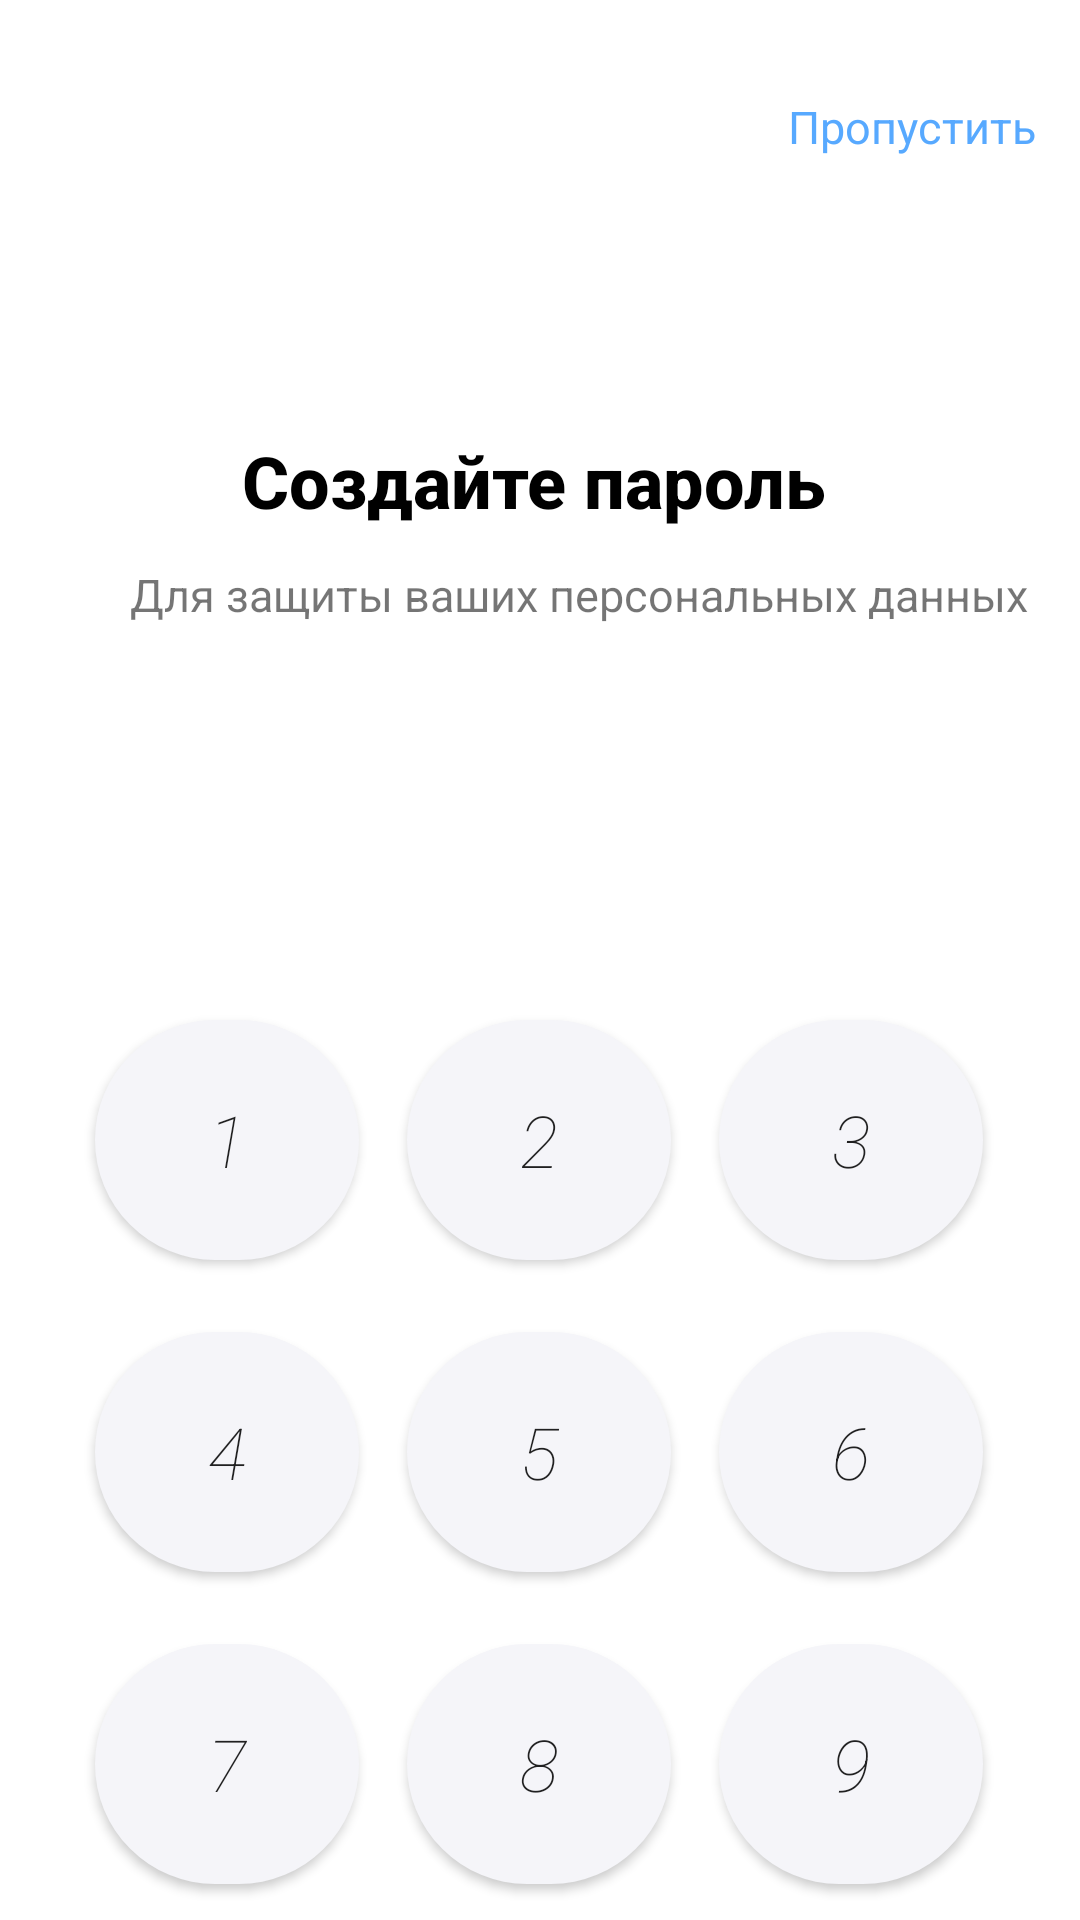

Android layout source for this screen:
<!-- AndroidManifest.xml: application theme Theme.Mvc -->
<!-- res/layout/activity_password.xml -->
<?xml version="1.0" encoding="utf-8"?>
<androidx.constraintlayout.widget.ConstraintLayout xmlns:android="http://schemas.android.com/apk/res/android"
    xmlns:app="http://schemas.android.com/apk/res-auto"
    xmlns:tools="http://schemas.android.com/tools"
    android:layout_width="match_parent"
    android:layout_height="match_parent"
    tools:context=".password">

    <TextView
        android:id="@+id/textView10"
        android:layout_width="87dp"
        android:layout_height="22dp"
        android:layout_marginStart="272dp"
        android:layout_marginTop="32dp"
        android:layout_marginEnd="20dp"
        android:text="Пропустить"
        android:textColor="@color/text_blue"
        android:textSize="15dp"
        app:layout_constraintEnd_toEndOf="parent"
        app:layout_constraintStart_toStartOf="parent"
        app:layout_constraintTop_toTopOf="parent" />

    <TextView
        android:id="@+id/textView11"
        android:layout_width="wrap_content"
        android:layout_height="wrap_content"
        android:layout_marginStart="88dp"
        android:layout_marginTop="144dp"
        android:layout_marginEnd="92dp"
        android:fontFamily="sans-serif"
        android:text="Создайте пароль"
        android:textColor="@color/black"
        android:textFontWeight="800"
        android:textSize="24dp"
        app:layout_constraintEnd_toEndOf="parent"
        app:layout_constraintStart_toStartOf="parent"
        app:layout_constraintTop_toTopOf="parent" />

    <TextView
        android:id="@+id/textView12"
        android:layout_width="wrap_content"
        android:layout_height="wrap_content"
        android:layout_marginStart="50dp"
        android:layout_marginTop="188dp"
        android:layout_marginEnd="24dp"
        android:text="Для защиты ваших персональных данных"
        android:textSize="15dp"
        app:layout_constraintEnd_toEndOf="parent"
        app:layout_constraintStart_toStartOf="parent"
        app:layout_constraintTop_toTopOf="parent" />

    <ImageView
        android:id="@+id/circ2"
        android:layout_width="wrap_content"
        android:layout_height="wrap_content"
        android:layout_marginStart="166dp"
        android:layout_marginTop="264dp"
        android:layout_marginEnd="193dp"
        app:layout_constraintEnd_toEndOf="parent"
        app:layout_constraintStart_toStartOf="parent"
        app:layout_constraintTop_toTopOf="parent"
        app:srcCompat="@drawable/krug" />

    <ImageView
        android:id="@+id/circ1"
        android:layout_width="wrap_content"
        android:layout_height="wrap_content"
        android:layout_marginStart="138dp"
        android:layout_marginTop="264dp"
        android:layout_marginEnd="221dp"
        app:layout_constraintEnd_toEndOf="parent"
        app:layout_constraintStart_toStartOf="parent"
        app:layout_constraintTop_toTopOf="parent"
        app:srcCompat="@drawable/krug" />

    <ImageView
        android:id="@+id/circ3"
        android:layout_width="wrap_content"
        android:layout_height="wrap_content"
        android:layout_marginStart="194dp"
        android:layout_marginTop="264dp"
        android:layout_marginEnd="165dp"
        app:layout_constraintEnd_toEndOf="parent"
        app:layout_constraintStart_toStartOf="parent"
        app:layout_constraintTop_toTopOf="parent"
        app:srcCompat="@drawable/krug" />

    <ImageView
        android:id="@+id/circ4"
        android:layout_width="wrap_content"
        android:layout_height="wrap_content"
        android:layout_marginStart="222dp"
        android:layout_marginTop="264dp"
        android:layout_marginEnd="137dp"
        app:layout_constraintEnd_toEndOf="parent"
        app:layout_constraintStart_toStartOf="parent"
        app:layout_constraintTop_toTopOf="parent"
        app:srcCompat="@drawable/krug" />

    <androidx.appcompat.widget.AppCompatButton
        android:id="@+id/button1"
        android:layout_width="wrap_content"
        android:layout_height="wrap_content"
        android:layout_marginStart="43dp"
        android:layout_marginTop="340dp"
        android:layout_marginEnd="252dp"
        android:width="80dp"
        android:height="80dp"
        android:background="@drawable/krug_knopka"
        android:fontFamily="sans-serif"
        android:onClick="click"
        android:text="1"
        android:textFontWeight="100"
        android:textSize="24dp"
        android:textStyle="italic"
        app:layout_constraintEnd_toEndOf="parent"
        app:layout_constraintStart_toStartOf="parent"
        app:layout_constraintTop_toTopOf="parent" />

    <androidx.appcompat.widget.AppCompatButton
        android:id="@+id/button2"
        android:layout_width="wrap_content"
        android:layout_height="wrap_content"
        android:layout_marginStart="147dp"
        android:layout_marginTop="340dp"
        android:layout_marginEnd="148dp"
        android:width="80dp"
        android:height="80dp"
        android:background="@drawable/krug_knopka"
        android:fontFamily="sans-serif"
        android:text="2"
        android:textFontWeight="100"
        android:textSize="24dp"
        android:textStyle="italic"
        app:layout_constraintEnd_toEndOf="parent"
        app:layout_constraintStart_toStartOf="parent"
        app:layout_constraintTop_toTopOf="parent"
        android:onClick="click"/>

    <androidx.appcompat.widget.AppCompatButton
        android:id="@+id/button3"
        android:layout_width="wrap_content"
        android:layout_height="wrap_content"
        android:layout_marginStart="251dp"
        android:layout_marginTop="340dp"
        android:layout_marginEnd="44dp"
        android:width="80dp"
        android:height="80dp"
        android:background="@drawable/krug_knopka"
        android:fontFamily="sans-serif"
        android:text="3"
        android:textFontWeight="100"
        android:textSize="24dp"
        android:textStyle="italic"
        app:layout_constraintEnd_toEndOf="parent"
        app:layout_constraintStart_toStartOf="parent"
        app:layout_constraintTop_toTopOf="parent"
        android:onClick="click"/>

    <androidx.appcompat.widget.AppCompatButton
        android:id="@+id/button4"
        android:layout_width="wrap_content"
        android:layout_height="wrap_content"
        android:layout_marginStart="43dp"
        android:layout_marginTop="444dp"
        android:layout_marginEnd="252dp"
        android:width="80dp"
        android:height="80dp"
        android:background="@drawable/krug_knopka"
        android:fontFamily="sans-serif"
        android:text="4"
        android:textFontWeight="100"
        android:textSize="24dp"
        android:textStyle="italic"
        app:layout_constraintEnd_toEndOf="parent"
        app:layout_constraintStart_toStartOf="parent"
        app:layout_constraintTop_toTopOf="parent"
        android:onClick="click"/>

    <androidx.appcompat.widget.AppCompatButton
        android:id="@+id/button5"
        android:layout_width="wrap_content"
        android:layout_height="wrap_content"
        android:layout_marginStart="147dp"
        android:layout_marginTop="444dp"
        android:layout_marginEnd="148dp"
        android:width="80dp"
        android:height="80dp"
        android:background="@drawable/krug_knopka"
        android:fontFamily="sans-serif"
        android:text="5"
        android:textFontWeight="100"
        android:textSize="24dp"
        android:textStyle="italic"
        app:layout_constraintEnd_toEndOf="parent"
        app:layout_constraintStart_toStartOf="parent"
        app:layout_constraintTop_toTopOf="parent"
        android:onClick="click"/>

    <androidx.appcompat.widget.AppCompatButton
        android:id="@+id/button6"
        android:layout_width="wrap_content"
        android:layout_height="wrap_content"
        android:layout_marginStart="251dp"
        android:layout_marginTop="444dp"
        android:layout_marginEnd="44dp"
        android:width="80dp"
        android:height="80dp"
        android:background="@drawable/krug_knopka"
        android:fontFamily="sans-serif"
        android:text="6"
        android:textFontWeight="100"
        android:textSize="24dp"
        android:textStyle="italic"
        app:layout_constraintEnd_toEndOf="parent"
        app:layout_constraintStart_toStartOf="parent"
        app:layout_constraintTop_toTopOf="parent"
        android:onClick="click"/>

    <androidx.appcompat.widget.AppCompatButton
        android:id="@+id/button7"
        android:layout_width="wrap_content"
        android:layout_height="wrap_content"
        android:layout_marginStart="43dp"
        android:layout_marginTop="548dp"
        android:layout_marginEnd="252dp"
        android:width="80dp"
        android:height="80dp"
        android:background="@drawable/krug_knopka"
        android:fontFamily="sans-serif"
        android:text="7"
        android:textFontWeight="100"
        android:textSize="24dp"
        android:textStyle="italic"
        app:layout_constraintEnd_toEndOf="parent"
        app:layout_constraintStart_toStartOf="parent"
        app:layout_constraintTop_toTopOf="parent"
        android:onClick="click"/>

    <androidx.appcompat.widget.AppCompatButton
        android:id="@+id/button8"
        android:layout_width="wrap_content"
        android:layout_height="wrap_content"
        android:layout_marginStart="147dp"
        android:layout_marginTop="548dp"
        android:layout_marginEnd="148dp"
        android:width="80dp"
        android:height="80dp"
        android:background="@drawable/krug_knopka"
        android:fontFamily="sans-serif"
        android:text="8"
        android:textFontWeight="100"
        android:textSize="24dp"
        android:textStyle="italic"
        app:layout_constraintEnd_toEndOf="parent"
        app:layout_constraintStart_toStartOf="parent"
        app:layout_constraintTop_toTopOf="parent"
        android:onClick="click"/>

    <androidx.appcompat.widget.AppCompatButton
        android:id="@+id/button9"
        android:layout_width="wrap_content"
        android:layout_height="wrap_content"
        android:layout_marginStart="251dp"
        android:layout_marginTop="548dp"
        android:layout_marginEnd="44dp"
        android:width="80dp"
        android:height="80dp"
        android:background="@drawable/krug_knopka"
        android:fontFamily="sans-serif"
        android:text="9"
        android:textFontWeight="100"
        android:textSize="24dp"
        android:textStyle="italic"
        app:layout_constraintEnd_toEndOf="parent"
        app:layout_constraintStart_toStartOf="parent"
        app:layout_constraintTop_toTopOf="parent"
        android:onClick="click"/>

    <androidx.appcompat.widget.AppCompatButton
        android:id="@+id/button0"
        android:layout_width="wrap_content"
        android:layout_height="wrap_content"
        android:layout_marginStart="147dp"
        android:layout_marginTop="652dp"
        android:layout_marginEnd="148dp"
        android:width="80dp"
        android:height="80dp"
        android:background="@drawable/krug_knopka"
        android:fontFamily="sans-serif"
        android:text="0"
        android:textFontWeight="100"
        android:textSize="24dp"
        android:textStyle="italic"
        app:layout_constraintEnd_toEndOf="parent"
        app:layout_constraintStart_toStartOf="parent"
        app:layout_constraintTop_toTopOf="parent"
        android:onClick="click"/>

    <ImageView
        android:id="@+id/imageView19"
        android:layout_width="45dp"
        android:layout_height="35dp"
        android:layout_marginTop="672dp"
        app:layout_constraintEnd_toEndOf="parent"
        app:layout_constraintHorizontal_bias="0.795"
        app:layout_constraintStart_toStartOf="parent"
        app:layout_constraintTop_toTopOf="parent"
        app:srcCompat="@drawable/steret" />


</androidx.constraintlayout.widget.ConstraintLayout>
<!-- resources referenced by this layout -->
<resources>
  <color name="black">#FF000000</color>
  <color name="text_blue">#57A9FF</color>
  <!-- drawable krug_knopka (drawable) -->
  <?xml version="1.0" encoding="utf-8"?>
  <shape xmlns:android="http://schemas.android.com/apk/res/android">
      <solid
          android:color="#F5F5F9"
          />
      <corners
          android:radius="80dp"
          />
  </shape>
  <!-- drawable steret: png bitmap (drawable, 381 bytes) -->
  <style name="Theme.Mvc" parent="Theme.MaterialComponents.DayNight.NoActionBar">
          
          <item name="colorPrimary">@color/purple_500</item>
          <item name="colorPrimaryVariant">@color/purple_700</item>
          <item name="colorOnPrimary">@color/white</item>
          
          <item name="colorSecondary">@color/teal_200</item>
          <item name="colorSecondaryVariant">@color/teal_700</item>
          <item name="colorOnSecondary">@color/black</item>
          
          <item name="android:statusBarColor">?attr/colorPrimaryVariant</item>
          
      </style>
  <color name="purple_500">#FF6200EE</color>
  <color name="purple_700">#FF3700B3</color>
  <color name="white">#FFFFFFFF</color>
  <color name="teal_200">#FF03DAC5</color>
  <color name="teal_700">#FF018786</color>
</resources>
